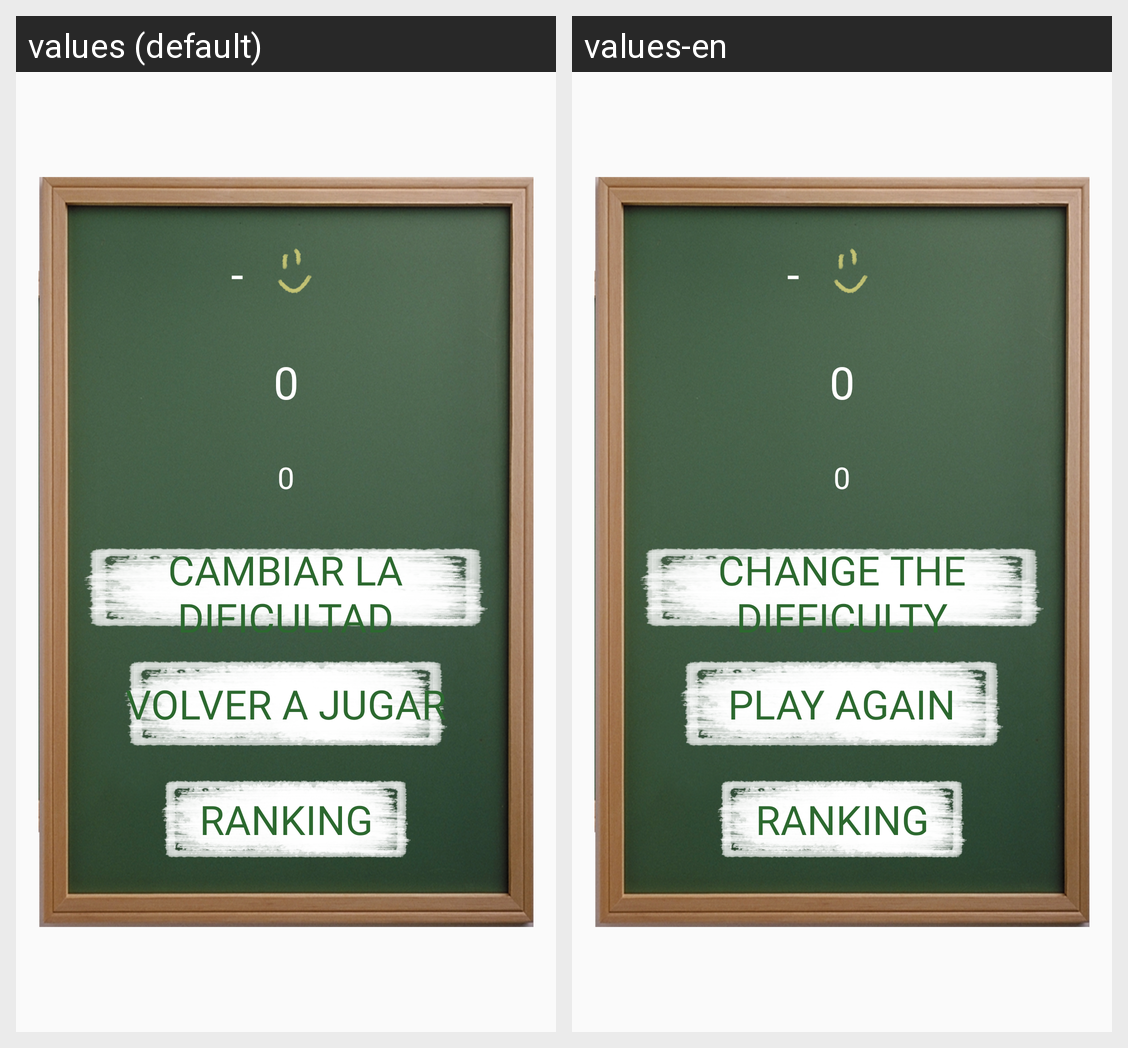

Translations of the strings shown on this Android screen, per locale in the grid:
Android screen res/layout/cuadro_dialogo.xml rendered under 2 locales, left to right: values (default), values-en. Device: Nexus 5 (rendered at 1080×1920; each locale shown at half size, 540×960, under a caption strip naming it); theme AppTheme.
Strings drawn on this screen, with the default value and each locale's value (text and hints the layout hard-codes, and strings that could not be matched under every locale, appear in the picture but are not listed):

tv_resultado
  values: -
  values-en: -

tv_puntuacion
  values: 0
  values-en: 0

bt_cambiarDificultad
  values: Cambiar la dificultad
  values-en: Change the difficulty

bt_reiniciar
  values: Volver a jugar
  values-en: Play again

bt_ranking
  values: Ranking
  values-en: Ranking
